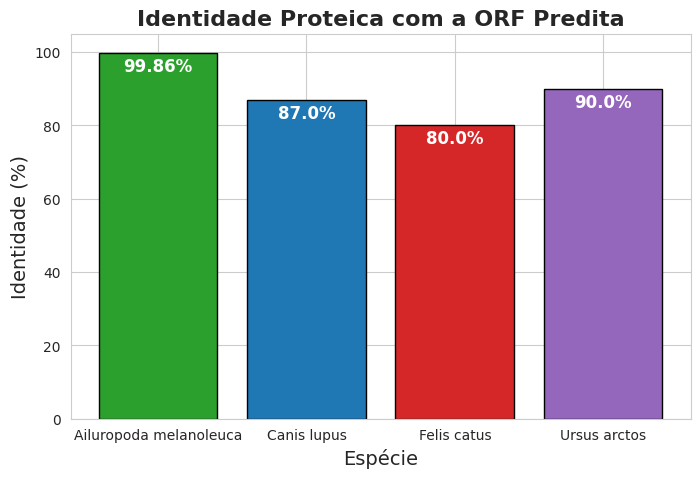

Here is the Python script that generated this plot:
import matplotlib.pyplot as plt
import seaborn as sns
import numpy as np ## importação das bibliotecas necessárias (main: matplotlib)

especies = ["Ailuropoda melanoleuca", "Canis lupus", "Felis catus", "Ursus arctos"]
identidade = [99.86, 87, 80, 90]
cores = ["#2ca02c", "#1f77b4", "#d62728", "#9467bd"]  ## comparação das espécies (com base em dados do BLASTp) / divisãodo gráfico por cores

sns.set_style("whitegrid")
plt.figure(figsize=(8, 5))
bars = plt.bar(especies, identidade, color=cores, edgecolor="black") ## estilo e tamanho do gráfico

for bar in bars:
    plt.text(bar.get_x() + bar.get_width()/2, bar.get_height() - 5,
             f"{bar.get_height()}%", ha='center', fontsize=12, color="white", fontweight="bold") ## estilização das legendas

plt.ylim(0, 105)  ## altura do gráfico
plt.ylabel("Identidade (%)", fontsize=14)
plt.xlabel("Espécie", fontsize=14)
plt.title("Identidade Proteica com a ORF Predita", fontsize=16, fontweight="bold") ## legendas

plt.show() ## exibição do gráfico em barras